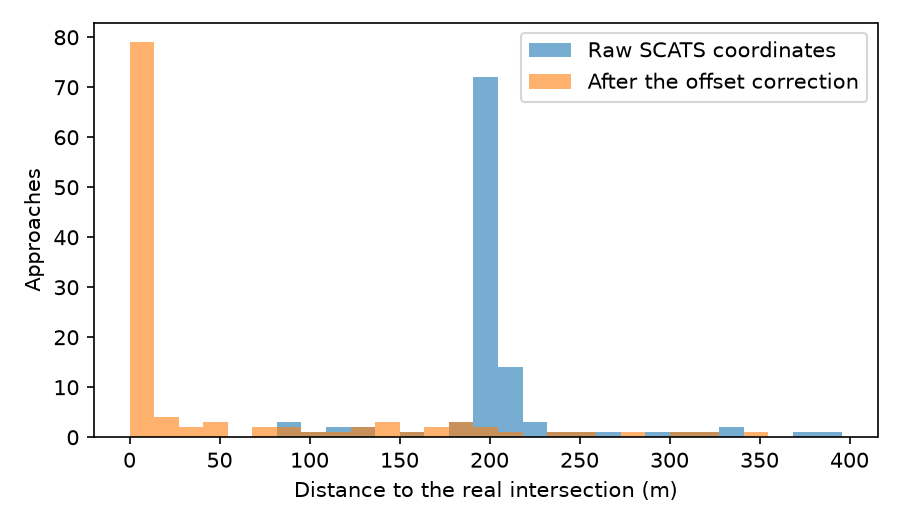

Values plotted in this chart, from the file beside it:
scats, location, lat, lon, real_lat, real_lon, error_before_m, error_after_m
4266, AUBURN_RD S of BURWOOD_RD, -37.83, 145, -37.82, 145, 203.1, 1.011
4057, BALWYN_RD N OF BELMORE_RD, -37.8, 145.1, -37.8, 145.1, 203, 0.8412
4063, BALWYN_RD N OF WHITEHORSE_RD, -37.81, 145.1, -37.81, 145.1, 206.1, 4.26
3127, BALWYN_RD N of CANTERBURY_RD, -37.83, 145.1, -37.82, 145.1, 202.8, 0.8339
4057, BALWYN_RD S OF BELMORE_RD, -37.81, 145.1, -37.8, 145.1, 203.3, 1.131
4063, BALWYN_RD S OF WHITEHORSE_RD, -37.81, 145.1, -37.81, 145.1, 202.6, 0.4951
3180, BALWYN_RD S of DONCASTER_RD, -37.8, 145.1, -37.79, 145.1, 202.9, 0.7906
3002, BARKERS_RD E of DENMARK_ST, -37.82, 145, -37.81, 145, 202.9, 0.7611
3001, BARKERS_RD E of HIGH_ST, -37.81, 145, -37.81, 145, 203.3, 1.195
4035, BARKERS_RD W of BURKE_RD, -37.82, 145.1, -37.82, 145.1, 190, 138.2
3001, BARKERS_RD W of CHURCH_ST, -37.81, 145, -37.81, 145, 203.3, 1.258
3002, BARKERS_RD W of DENMARK_ST, -37.82, 145, -37.81, 145, 227.7, 47.1
4057, BELMORE_RD E OF BALWYN_RD, -37.81, 145.1, -37.8, 145.1, 203, 0.9801
4032, BELMORE_RD E of BURKE_RD, -37.8, 145.1, -37.8, 145.1, 214.4, 24.7
4057, BELMORE_RD W OF BALWYN_RD, -37.8, 145.1, -37.8, 145.1, 202.3, 0.2292
4262, BRIDGE_RD SW of BURWOOD_RD, -37.82, 145, -37.82, 145, 203.2, 1.133
2827, BULLEEN_RD N of THOMPSONS_RD, -37.78, 145.1, -37.78, 145.1, 203.4, 1.237
2827, BULLEEN_RD S of EASTERN_FWY_W_BD_RAMPS, -37.78, 145.1, -37.78, 145.1, 209.8, 8.58
4034, BURKE_RD N OF WHITEHORSE_RD, -37.81, 145.1, -37.81, 145.1, 203.1, 0.9988
3120, BURKE_RD N of CANTERBURY_RD, -37.82, 145.1, -37.82, 145.1, 215.7, 14.96
4032, BURKE_RD N of HARP_RD, -37.8, 145.1, -37.8, 145.1, 203, 0.9059
4035, BURKE_RD N of MONT ALBERT_RD, -37.82, 145.1, -37.81, 145.1, 394.1, 202.2
4040, BURKE_RD N of RIVERSDALE_RD, -37.83, 145.1, -37.83, 145.1, 114.5, 254.4
4043, BURKE_RD N of TOORAK_RD, -37.85, 145.1, -37.85, 145.1, 201.9, 0.1973
4034, BURKE_RD S OF WHITEHORSE_RD, -37.81, 145.1, -37.81, 145.1, 203.1, 0.9785
4035, BURKE_RD S of BARKERS_RD, -37.82, 145.1, -37.82, 145.1, 121.9, 97.64
3120, BURKE_RD S of CANTERBURY_RD, -37.82, 145.1, -37.82, 145.1, 192.1, 11.49
4030, BURKE_RD S of DONCASTER_RD, -37.8, 145.1, -37.79, 145.1, 204.9, 4.659
4032, BURKE_RD S of HARP_RD, -37.8, 145.1, -37.8, 145.1, 203, 1.015
4040, BURKE_RD S of RIVERSDALE_RD, -37.83, 145.1, -37.83, 145.1, 88.85, 179
4043, BURKE_RD S of TOORAK_RD, -37.85, 145.1, -37.85, 145.1, 198.6, 4.201
4821, BURNLEY_ST S OF VICTORIA_ST, -37.81, 145, -37.81, 145, 199.6, 2.861
2000, BURWOOD_HWY E of WARRIGAL_RD, -37.85, 145.1, -37.85, 145.1, 490.3, 350.2
4266, BURWOOD_RD E of AUBURN_RD, -37.83, 145, -37.82, 145, 203.3, 1.182
4264, BURWOOD_RD E of GLENFERRIE_RD, -37.82, 145, -37.82, 145, 221.7, 38.19
4263, BURWOOD_RD E of POWER_ST, -37.82, 145, -37.82, 145, 202.4, 0.2549
4266, BURWOOD_RD W of AUBURN_RD, -37.83, 145, -37.82, 145, 202.6, 0.4894
4264, BURWOOD_RD W of GLENFERRIE_RD, -37.82, 145, -37.82, 145, 201.5, 174.1
4263, BURWOOD_RD W of POWER_ST, -37.82, 145, -37.82, 145, 203, 0.935
4040, CAMBERWELL_RD NW of BURKE_RD, -37.83, 145.1, -37.83, 145.1, 404, 397.5
3812, CAMBERWELL_RD NW of TRAFALGAR_RD, -37.84, 145.1, -37.84, 145.1, 236.7, 180.4
4040, CAMBERWELL_RD SE of BURKE_RD, -37.83, 145.1, -37.83, 145.1, 333.5, 312
3812, CAMBERWELL_RD SE of TRAFALGAR_RD, -37.84, 145.1, -37.84, 145.1, 196.2, 50.91
3127, CANTERBURY_RD E of BALWYN_RD, -37.83, 145.1, -37.82, 145.1, 203.3, 1.164
3120, CANTERBURY_RD E of BURKE_RD, -37.82, 145.1, -37.82, 145.1, 208.6, 13.11
3126, CANTERBURY_RD E of WARRIGAL_RD, -37.83, 145.1, -37.83, 145.1, 409.7, 277.8
3127, CANTERBURY_RD W of BALWYN_RD, -37.83, 145.1, -37.82, 145.1, 203.4, 1.363
3126, CANTERBURY_RD W of WARRIGAL_RD, -37.83, 145.1, -37.83, 145.1, 203.2, 1.11
3001, CHURCH_ST SW of BARKERS_RD, -37.81, 145, -37.81, 145, 194.4, 7.775
4324, COTHAM_RD E OF GLENFERRIE_RD, -37.81, 145, -37.81, 145, 295.1, 143
4034, COTHAM_RD W OF BURKE_RD, -37.81, 145.1, -37.81, 145.1, 199.4, 9.711
4324, COTHAM_RD W OF GLENFERRIE_RD, -37.81, 145, -37.81, 145, 203.1, 0.9063
3002, DENMARK_ST N of BARKERS_RD, -37.81, 145, -37.81, 145, 224, 24.02
3180, DONCASTER_RD E of BALWYN_RD, -37.8, 145.1, -37.79, 145.1, 203, 0.9193
4051, DONCASTER_RD E of BULLEEN_RD, -37.79, 145.1, -37.79, 145.1, 204.9, 6.089
4051, DONCASTER_RD SW of SEVERN_ST, -37.79, 145.1, -37.79, 145.1, 203.1, 0.9934
3180, DONCASTER_RD W of BALWYN_RD, -37.8, 145.1, -37.79, 145.1, 202.9, 0.8634
2820, EARL_ST SE of PRINCESS_ST, -37.79, 145, -37.79, 145, 202.8, 0.6947
4264, GLENFERRIE_RD N of BURWOOD_RD, -37.82, 145, -37.82, 145, 402.2, 210.6
4270, GLENFERRIE_RD N of RIVERSDALE_RD, -37.83, 145, -37.83, 145, 325.8, 131.7
... 57 more rows
